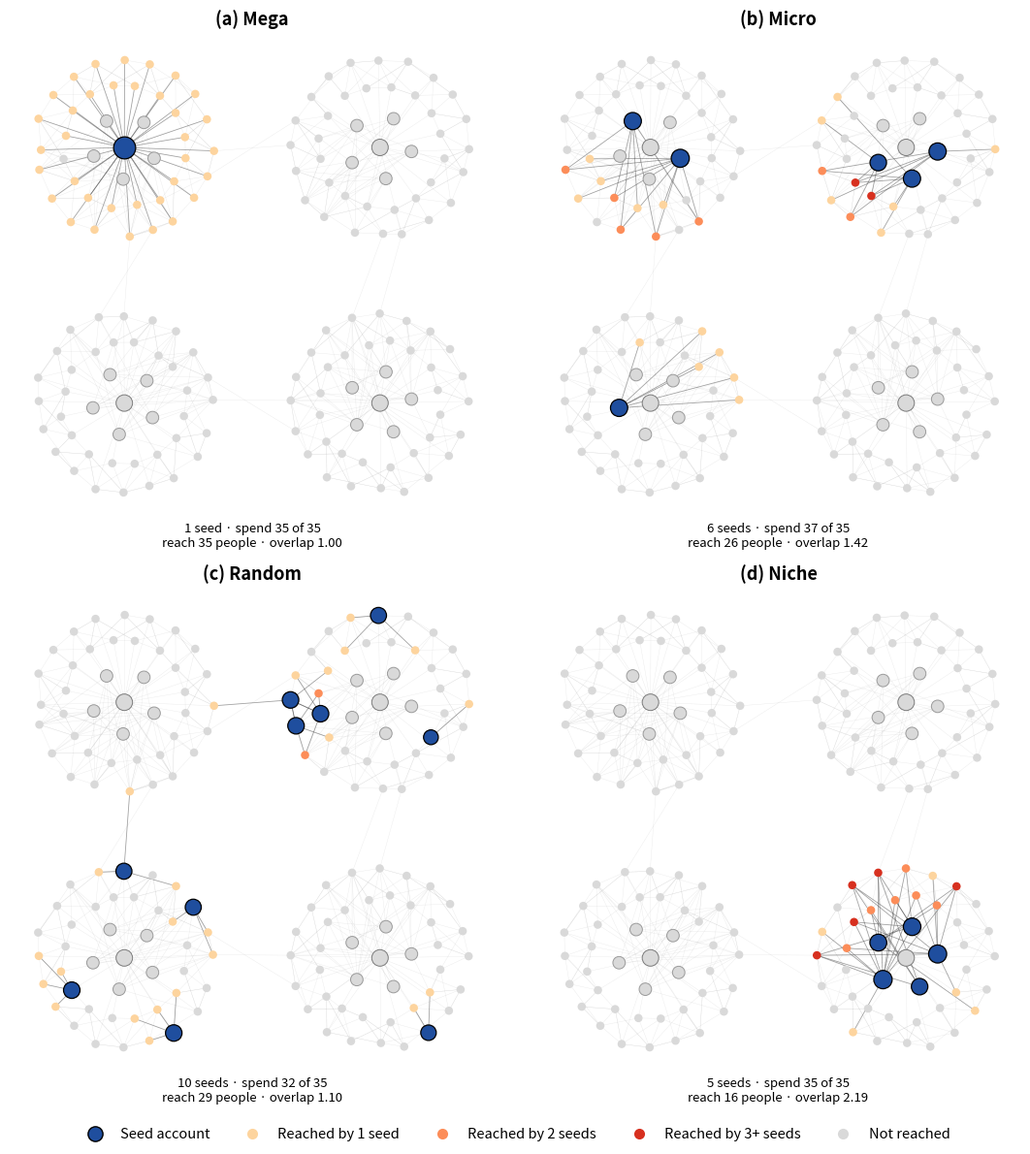
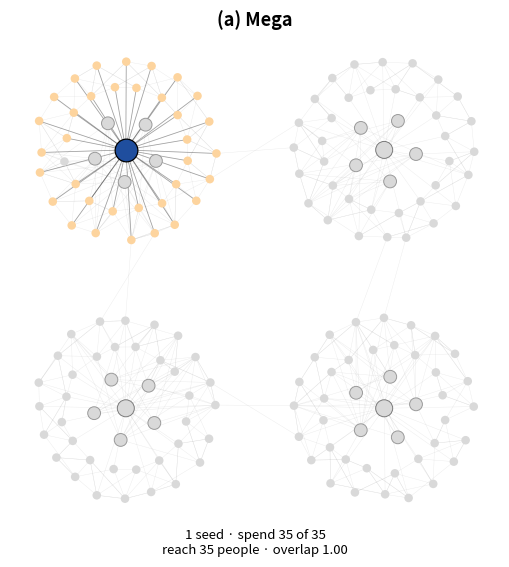
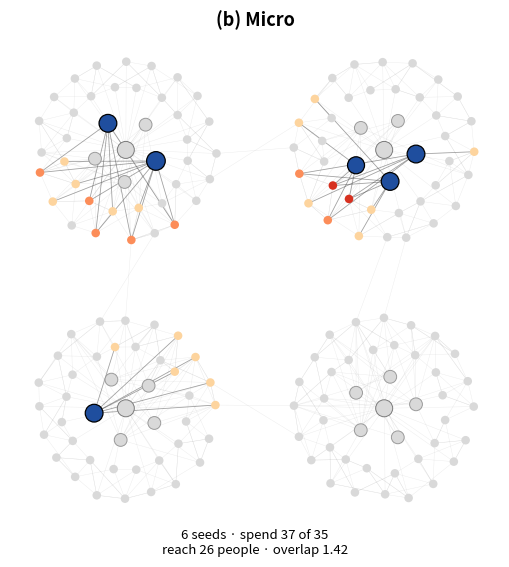
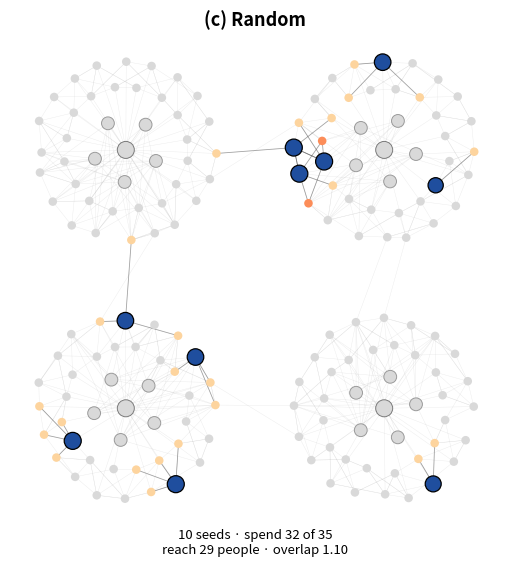
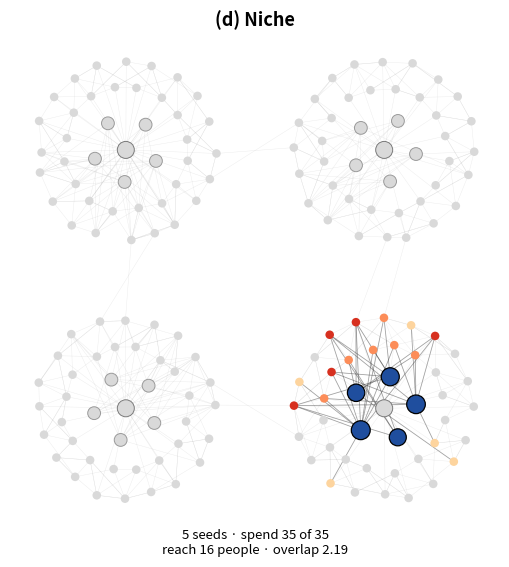

These charts were generated, in order, by the following Python code:
#!/usr/bin/env python3
"""
make_fig2_synthetic.py - illustration of the four seeding strategies (Figure 2)
on a small GENERATED network designed to be easy to read.

Why a generated network?
------------------------
A sample from the real Twitter network is tangled: circles overlap and their
members are densely interconnected, so the drawing looks messy. Here the
network is built to show the same structure cleanly:

  * four communities (circles) laid out in the four corners, with only a few
    links between them;
  * in each community one large hub account (candidate "mega-influencer"),
    several mid-sized accounts ("micro-influencers") and ordinary users;
  * the mid-sized accounts of a community share a taste group: a contiguous
    group of users who follow them, so seeds taken from one community have
    overlapping audiences, while mid-sized accounts from different communities
    do not;
  * ordinary users also follow a few neighbours inside their community, so
    even ordinary accounts have a handful of followers (as in the real data).

The seeding rules and the budget logic are the same as in the simulation:
the budget equals the price of one mega-influencer (price = followers), and
    Mega   - the largest hub
    Micro  - random mid-sized accounts (from any community)
    Random - random accounts from everyone
    Niche  - mid-sized accounts found by a breadth-first search from one account,
             so they come from the same neighbourhood
Pools are defined by account role here (in the paper: follower percentiles).

Output (in --outdir, default fig2):
    fig2_strategies_combined.png    all four panels + legend (2 x 2)
    fig2_a_mega.png, fig2_b_micro.png, fig2_c_random.png, fig2_d_niche.png
    fig2_legend.png
    fig2_sample_stats.csv           seeds, spend, reach, overlap per panel

IMPORTANT: this is a SCHEMATIC, not a result. The network is invented and the
seeds are one random draw (--search picks the first draw with a clear
contrast). Say so in the caption.

Usage:
    pip install numpy matplotlib
    python make_fig2_synthetic.py
    python make_fig2_synthetic.py --seed 3 --users 40 --mids 6
"""

import argparse
import csv
import os
from collections import deque

import numpy as np
import matplotlib

matplotlib.use("Agg")
import matplotlib.pyplot as plt
from matplotlib.collections import LineCollection
from matplotlib.lines import Line2D

STRATEGIES = ["Mega", "Micro", "Random", "Niche"]
LETTERS = {"Mega": "a", "Micro": "b", "Random": "c", "Niche": "d"}
SEED_COLOR = "#1f4e9e"
NEUTRAL = "#d9d9d9"
EXPOSURE_COLORS = {1: "#fdd49e", 2: "#fc8d59", 3: "#d7301f"}      # 1, 2, 3+ seeds
ROLE_SIZE = {0: 150.0, 1: 85.0, 2: 38.0}                          # hub, mid, user
ROLE_EDGE = {0: "#7a7a7a", 1: "#9a9a9a", 2: "none"}

CENTRES = np.array([[-1.45, 1.45], [1.45, 1.45], [-1.45, -1.45], [1.45, -1.45]])
NEIGHBOUR_PAIRS = [(0, 1), (2, 3), (0, 2), (1, 3)]


# ----------------------------------------------------------------------------
# Generating the network
# ----------------------------------------------------------------------------
def build_network(rng, users, mids, fan_share, p_fan, p_other, local_follows):
    """Returns a dict. Edge (s -> t): account t follows account s."""
    xy, role, comm = [], [], []
    src, tgt = [], []
    hub_prob = rng.permutation([0.92, 0.70, 0.70, 0.70])     # one clearly largest hub
    groups = []

    for c, centre in enumerate(CENTRES):
        hub = len(xy)
        xy.append(centre.copy()); role.append(0); comm.append(c)

        mid_ids, offset = [], rng.uniform(0, 2 * np.pi)
        for j in range(mids):
            a = offset + 2 * np.pi * j / mids
            mid_ids.append(len(xy))
            xy.append(centre + 0.36 * np.array([np.cos(a), np.sin(a)]))
            role.append(1); comm.append(c)

        n_out = int(round(users * 0.56))
        user_ids, user_ang = [], []
        for n_r, radius, shift in [(n_out, 1.00, 0.0), (users - n_out, 0.70, 0.5)]:
            for k in range(n_r):
                a = 2 * np.pi * (k + shift) / n_r + rng.normal(0, 0.03)
                r = radius + rng.normal(0, 0.02)
                user_ids.append(len(xy)); user_ang.append(a % (2 * np.pi))
                xy.append(centre + r * np.array([np.cos(a), np.sin(a)]))
                role.append(2); comm.append(c)

        # taste group: users on one contiguous arc follow the mid-sized accounts
        ang = np.array(user_ang)
        arc_centre = rng.uniform(0, 2 * np.pi)
        fan = np.abs((ang - arc_centre + np.pi) % (2 * np.pi) - np.pi) <= fan_share * np.pi
        order = np.argsort(ang)
        sorted_users = [user_ids[i] for i in order]
        rank = {u: i for i, u in enumerate(sorted_users)}

        for idx, u in enumerate(user_ids):
            if rng.random() < hub_prob[c]:
                src.append(hub); tgt.append(u)
            p = p_fan if fan[idx] else p_other
            for m in mid_ids:
                if rng.random() < p:
                    src.append(m); tgt.append(u)
            i = rank[u]
            near = [sorted_users[(i + d) % len(sorted_users)] for d in (-3, -2, -1, 1, 2, 3)]
            for v in rng.choice(near, size=local_follows, replace=False):
                src.append(int(v)); tgt.append(u)
        groups.append({"hub": hub, "mids": mid_ids, "users": user_ids})

    xy = np.array(xy)
    # a few links between neighbouring communities (kept to a minimum)
    for a_c, b_c in NEIGHBOUR_PAIRS:
        d = CENTRES[b_c] - CENTRES[a_c]
        d = d / np.linalg.norm(d)
        ua = sorted(groups[a_c]["users"], key=lambda u: -np.dot(xy[u] - CENTRES[a_c], d))[:2]
        ub = sorted(groups[b_c]["users"], key=lambda u: np.dot(xy[u] - CENTRES[b_c], d))[:2]
        src.append(ub[0]); tgt.append(ua[0])
        src.append(ua[1]); tgt.append(ub[1])

    s, t = np.array(src), np.array(tgt)
    m = len(xy)
    # undirected adjacency (CSR) for the breadth-first search
    a = np.concatenate([s, t]); b = np.concatenate([t, s])
    o = np.argsort(a, kind="stable")
    ptr = np.concatenate([[0], np.cumsum(np.bincount(a, minlength=m))])
    return {"m": m, "xy": xy, "role": np.array(role), "comm": np.array(comm),
            "s": s, "t": t, "followers": np.bincount(s, minlength=m),
            "ptr": ptr, "nbrs": b[o]}


# ----------------------------------------------------------------------------
# Seeding rules
# ----------------------------------------------------------------------------
def draw_budget_matched(pool, cost, budget, rng, tol):
    selected, spent = [], 0.0
    upper, lower = budget * (1 + tol), budget * (1 - tol)
    for node in rng.permutation(pool):
        c = cost[node]
        if spent + c > upper:
            continue
        selected.append(int(node))
        spent += c
        if spent >= lower:
            break
    return np.array(selected, dtype=np.int64), spent


def draw_niche(net, pool, cost, budget, rng, tol):
    in_pool = np.zeros(net["m"], dtype=bool)
    in_pool[pool] = True
    visited = np.zeros(net["m"], dtype=bool)
    upper, lower = budget * (1 + tol), budget * (1 - tol)
    selected, spent = [], 0.0
    for start in rng.permutation(pool):
        if visited[start]:
            continue
        visited[start] = True
        queue = deque([int(start)])
        while queue:
            v = queue.popleft()
            if in_pool[v] and spent + cost[v] <= upper:
                selected.append(v)
                spent += cost[v]
                if spent >= lower:
                    return np.array(selected, dtype=np.int64), spent
            nb = net["nbrs"][net["ptr"][v]:net["ptr"][v + 1]]
            fresh = np.unique(nb[~visited[nb]])
            if len(fresh):
                visited[fresh] = True
                queue.extend(rng.permutation(fresh).tolist())
    return np.array(selected, dtype=np.int64), spent


def pick_seed_sets(net, rng, tol):
    f = net["followers"]
    cost = np.maximum(f, 1.0)
    hubs = np.where(net["role"] == 0)[0]
    mega = int(hubs[np.argmax(f[hubs])])
    budget = float(cost[mega])
    micro_pool = np.where(net["role"] == 1)[0]
    all_pool = np.array([i for i in range(net["m"]) if i != mega])   # do not re-draw the mega

    sets = {"Mega": (np.array([mega]), budget)}
    sets["Micro"] = draw_budget_matched(micro_pool, cost, budget, rng, tol)
    sets["Random"] = draw_budget_matched(all_pool, cost, budget, rng, tol)
    sets["Niche"] = draw_niche(net, micro_pool, cost, budget, rng, tol)
    return sets, budget


def exposure_stats(net, seeds):
    is_seed = np.zeros(net["m"], dtype=bool)
    is_seed[seeds] = True
    mask = is_seed[net["s"]]
    expo = np.bincount(net["t"][mask], minlength=net["m"])
    reach = int((expo > 0).sum())
    overlap = float(expo.sum() / reach) if reach else 1.0
    return {"expo": expo, "mask": mask, "reach": reach, "overlap": overlap}


def evaluate(sets, stats, budget):
    n = {k: len(sets[k][0]) for k in sets}
    ov = {k: stats[k]["overlap"] for k in sets}
    ratios = [sets[k][1] / budget for k in sets]
    other = max(ov["Micro"], ov["Random"])
    ok = (budget >= 20 and 4 <= n["Micro"] <= 9 and 4 <= n["Niche"] <= 9
          and 6 <= n["Random"] <= 16 and min(ratios) >= 0.85 and max(ratios) <= 1.15
          and ov["Niche"] >= max(1.8, 1.5 * other))
    return ok, ov["Niche"] - other


# ----------------------------------------------------------------------------
# Drawing
# ----------------------------------------------------------------------------
def draw_panel(ax, net, bg_segments, name, sets, stats, budget, titled=True):
    seeds, spent = sets[name]
    st = stats[name]
    xy, expo, mask = net["xy"], st["expo"], st["mask"]

    ax.add_collection(LineCollection(bg_segments, colors="#9a9a9a", linewidths=0.3,
                                     alpha=0.20, zorder=1))
    seg = np.stack([xy[net["s"][mask]], xy[net["t"][mask]]], axis=1)
    ax.add_collection(LineCollection(seg, colors="#444444", linewidths=0.6,
                                     alpha=0.45, zorder=2))

    colors = np.array([NEUTRAL] * net["m"], dtype=object)
    for k, col in EXPOSURE_COLORS.items():
        sel = (expo == k) if k < 3 else (expo >= 3)
        colors[sel] = col
    sizes = np.array([ROLE_SIZE[r] for r in net["role"]])
    edges = [ROLE_EDGE[r] for r in net["role"]]
    ax.scatter(xy[:, 0], xy[:, 1], s=sizes, c=list(colors), edgecolors=edges,
               linewidths=0.7, zorder=3)

    seed_sizes = 90 + 30 * np.sqrt(net["followers"][seeds])
    ax.scatter(xy[seeds, 0], xy[seeds, 1], s=seed_sizes, c=SEED_COLOR,
               edgecolors="black", linewidths=0.9, zorder=5)

    ax.set_xlim(-2.75, 2.75)
    ax.set_ylim(-2.75, 2.75)
    ax.set_aspect("equal")
    ax.axis("off")
    if titled:
        ax.set_title(f"({LETTERS[name]}) {name}", fontsize=13, fontweight="bold")
    label = (f"{len(seeds)} seed{'s' if len(seeds) != 1 else ''} · spend {spent:.0f}"
             f" of {budget:.0f}\nreach {st['reach']} people · overlap {st['overlap']:.2f}")
    ax.text(0.5, -0.01, label, transform=ax.transAxes, ha="center", va="top", fontsize=9.5)


def legend_handles():
    def dot(color, label, size=8, edge="none"):
        return Line2D([0], [0], marker="o", linestyle="", markersize=size,
                      markerfacecolor=color, markeredgecolor=edge, label=label)
    return [dot(SEED_COLOR, "Seed account", 11, "black"),
            dot(EXPOSURE_COLORS[1], "Reached by 1 seed"),
            dot(EXPOSURE_COLORS[2], "Reached by 2 seeds"),
            dot(EXPOSURE_COLORS[3], "Reached by 3+ seeds"),
            dot(NEUTRAL, "Not reached")]


# ----------------------------------------------------------------------------
# Main
# ----------------------------------------------------------------------------
def main():
    ap = argparse.ArgumentParser(description=__doc__.split("\n")[1])
    ap.add_argument("--seed", type=int, default=1, help="random seed (default 1)")
    ap.add_argument("--users", type=int, default=36, help="ordinary users per community")
    ap.add_argument("--mids", type=int, default=5, help="mid-sized accounts per community")
    ap.add_argument("--fan-share", type=float, default=0.40,
                    help="share of a community in the taste group (default 0.40)")
    ap.add_argument("--p-fan", type=float, default=0.40,
                    help="chance a taste-group user follows a mid-sized account (default 0.40)")
    ap.add_argument("--p-other", type=float, default=0.02,
                    help="same for other users (default 0.02)")
    ap.add_argument("--local-follows", type=int, default=3,
                    help="neighbours each user follows (default 3)")
    ap.add_argument("--tol", type=float, default=0.10, help="budget tolerance (default 0.10)")
    ap.add_argument("--search", type=int, default=200,
                    help="draws to try for a clear illustration (default 200)")
    ap.add_argument("--dpi", type=int, default=300)
    ap.add_argument("--outdir", default="fig2")
    args = ap.parse_args()
    os.makedirs(args.outdir, exist_ok=True)

    best = None
    for trial in range(args.search):
        rng = np.random.default_rng(args.seed + trial)
        net = build_network(rng, args.users, args.mids, args.fan_share, args.p_fan,
                            args.p_other, args.local_follows)
        sets, budget = pick_seed_sets(net, rng, args.tol)
        stats = {k: exposure_stats(net, sets[k][0]) for k in sets}
        ok, score = evaluate(sets, stats, budget)
        if best is None or score > best["score"] or ok:
            best = {"score": score, "trial": trial, "net": net, "sets": sets,
                    "stats": stats, "budget": budget, "ok": ok}
        if ok:
            break
    if not best["ok"]:
        print("Warning: no draw met all illustration criteria; using the best one found. "
              "Try another --seed or a larger --search.")
    net, sets, stats, budget = best["net"], best["sets"], best["stats"], best["budget"]
    print(f"Using draw #{best['trial']} (seed {args.seed + best['trial']}): "
          f"{net['m']} accounts, {len(net['s'])} follow links, budget {budget:.0f}.")

    all_seg = np.stack([net["xy"][net["s"]], net["xy"][net["t"]]], axis=1)

    print("\nStrategy  seeds  spend  reach  overlap")
    rows = []
    for name in STRATEGIES:
        seeds, spent = sets[name]
        st = stats[name]
        print(f"{name:<8} {len(seeds):>5} {spent:>6.0f} {st['reach']:>6} {st['overlap']:>8.2f}")
        rows.append([name, len(seeds), round(spent, 1), st["reach"], round(st["overlap"], 3)])
    with open(os.path.join(args.outdir, "fig2_sample_stats.csv"), "w", newline="") as f:
        w = csv.writer(f)
        w.writerow(["strategy", "seeds", "spend", "reach", "overlap"])
        w.writerows(rows)

    fig, axes = plt.subplots(2, 2, figsize=(11, 11.8))
    for ax, name in zip(axes.ravel(), STRATEGIES):
        draw_panel(ax, net, all_seg, name, sets, stats, budget)
    fig.legend(handles=legend_handles(), loc="lower center", ncol=5, frameon=False,
               fontsize=10.5)
    fig.tight_layout(rect=(0, 0.04, 1, 1), h_pad=3.0)
    fig.savefig(os.path.join(args.outdir, "fig2_strategies_combined.png"), dpi=args.dpi,
                facecolor="white")
    plt.close(fig)

    for name in STRATEGIES:
        fig, ax = plt.subplots(figsize=(5.2, 5.8))
        draw_panel(ax, net, all_seg, name, sets, stats, budget)
        fig.tight_layout()
        fig.savefig(os.path.join(args.outdir, f"fig2_{LETTERS[name]}_{name.lower()}.png"),
                    dpi=args.dpi, facecolor="white")
        plt.close(fig)

    fig = plt.figure(figsize=(8.5, 0.6))
    fig.legend(handles=legend_handles(), loc="center", ncol=5, frameon=False, fontsize=10.5)
    fig.savefig(os.path.join(args.outdir, "fig2_legend.png"), dpi=args.dpi, facecolor="white")
    plt.close(fig)

    print(f"\nFiles written to '{args.outdir}/'.")


if __name__ == "__main__":
    main()
